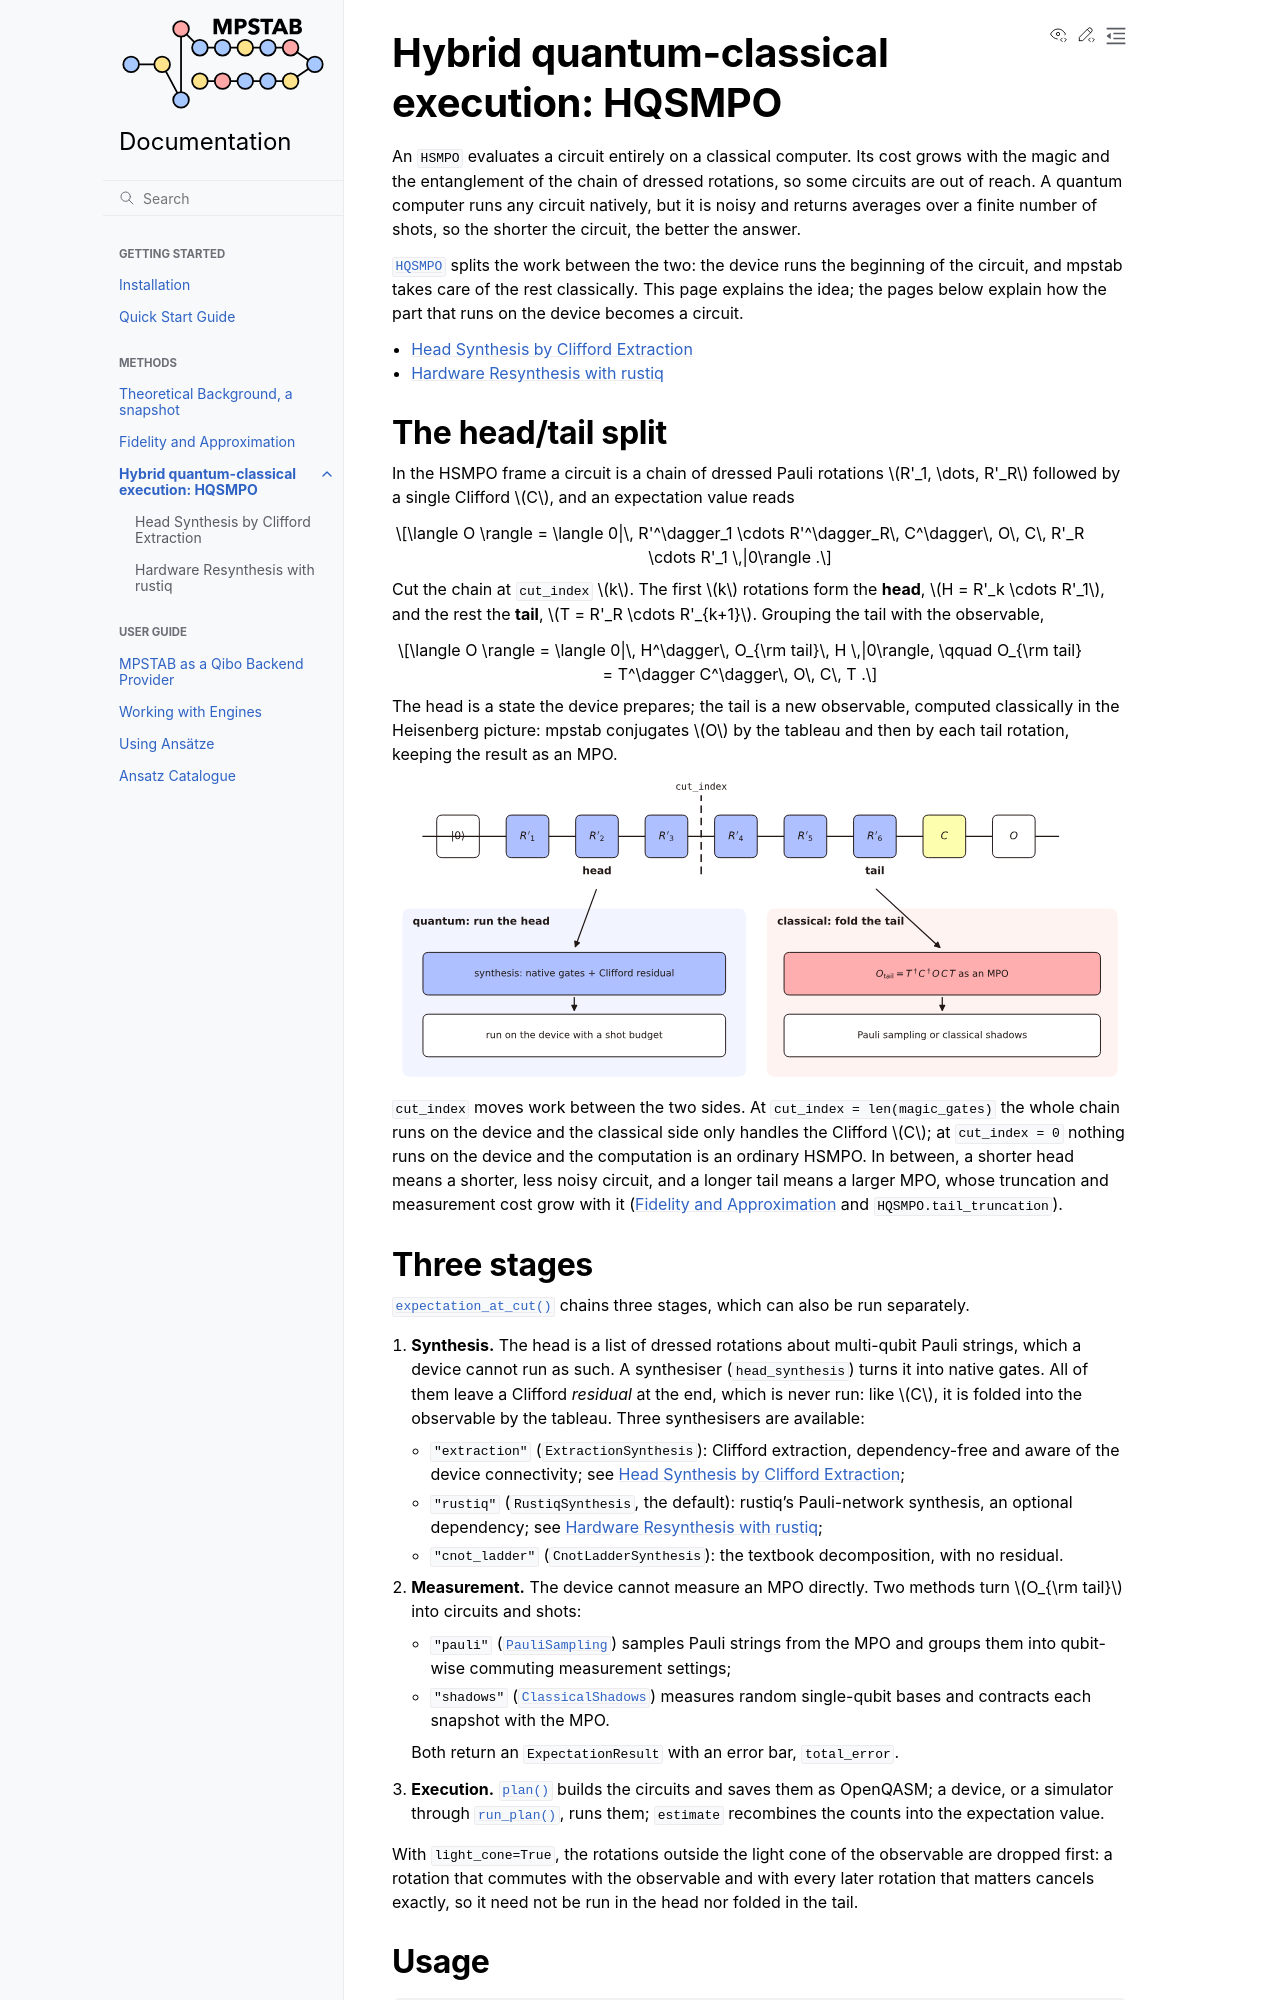

repository: MatteoRobbiati/mpstab · page: methods/hqsmpo/index.html · generator: sphinx

.. _hqsmpo:

Hybrid quantum-classical execution: HQSMPO
==========================================

An :class:`~mpstab.HSMPO` evaluates a circuit entirely on a classical computer.
Its cost grows with the magic and the entanglement of the chain of dressed
rotations, so some circuits are out of reach. A quantum computer runs any
circuit natively, but it is noisy and returns averages over a finite number of
shots, so the shorter the circuit, the better the answer.

:class:`~mpstab.evolutors.hqsmpo.HQSMPO` splits the work between the two: the
device runs the beginning of the circuit, and mpstab takes care of the rest
classically. This page explains the idea; the pages below explain how the part
that runs on the device becomes a circuit.

.. toctree::
   :maxdepth: 1

   clifford_extraction_synthesis
   rustiq_resynthesis

The head/tail split
-------------------

In the HSMPO frame a circuit is a chain of dressed Pauli rotations
:math:`R'_1, \dots, R'_R` followed by a single Clifford :math:`C`, and an
expectation value reads

.. math::

   \langle O \rangle = \langle 0|\, R'^\dagger_1 \cdots R'^\dagger_R\, C^\dagger\, O\, C\, R'_R \cdots R'_1 \,|0\rangle .

Cut the chain at ``cut_index`` :math:`k`. The first :math:`k` rotations form the
**head**, :math:`H = R'_k \cdots R'_1`, and the rest the **tail**,
:math:`T = R'_R \cdots R'_{k+1}`. Grouping the tail with the observable,

.. math::

   \langle O \rangle = \langle 0|\, H^\dagger\, O_{\rm tail}\, H \,|0\rangle,
   \qquad O_{\rm tail} = T^\dagger C^\dagger\, O\, C\, T .

The head is a state the device prepares; the tail is a new observable,
computed classically in the Heisenberg picture: mpstab conjugates :math:`O` by
the tableau and then by each tail rotation, keeping the result as an MPO.

.. themed-figure:: ../../_static/figures/hqsmpo_split.svg
   :align: center
   :width: 100%

``cut_index`` moves work between the two sides. At ``cut_index =
len(magic_gates)`` the whole chain runs on the device and the classical side
only handles the Clifford :math:`C`; at ``cut_index = 0`` nothing runs on the
device and the computation is an ordinary HSMPO. In between, a shorter head
means a shorter, less noisy circuit, and a longer tail means a larger MPO,
whose truncation and measurement cost grow with it
(:doc:`../fidelity_and_approximation` and ``HQSMPO.tail_truncation``).
